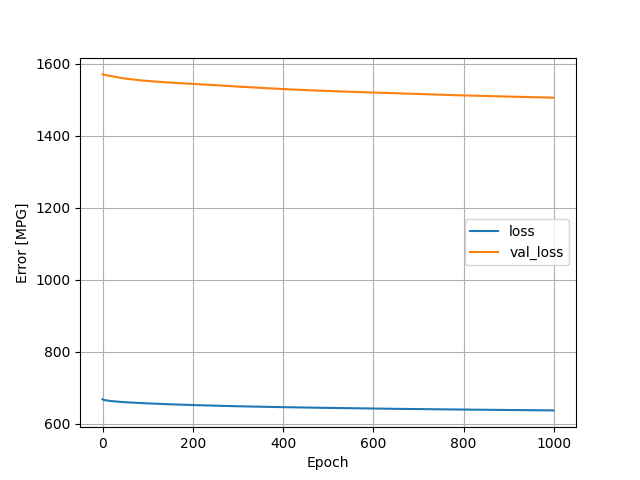

The table this chart was drawn from, first rows:
, loss, val_loss, epoch
0, 667.2, 1570, 0
1, 666.4, 1570, 1
2, 666, 1569, 2
3, 665.6, 1569, 3
4, 665.3, 1569, 4
5, 665, 1568, 5
6, 664.7, 1568, 6
7, 664.5, 1568, 7
8, 664.2, 1568, 8
9, 664, 1567, 9
10, 663.9, 1567, 10
11, 663.7, 1567, 11
12, 663.5, 1567, 12
13, 663.3, 1566, 13
14, 663.2, 1566, 14
15, 663, 1566, 15
16, 662.8, 1566, 16
17, 662.7, 1565, 17
18, 662.5, 1565, 18
19, 662.4, 1565, 19
20, 662.3, 1565, 20
21, 662.1, 1564, 21
22, 662, 1564, 22
23, 661.9, 1564, 23
24, 661.8, 1564, 24
25, 661.6, 1564, 25
26, 661.5, 1563, 26
27, 661.4, 1563, 27
28, 661.3, 1563, 28
29, 661.2, 1563, 29
30, 661.1, 1563, 30
31, 661, 1562, 31
32, 660.9, 1562, 32
33, 660.8, 1562, 33
34, 660.7, 1562, 34
35, 660.6, 1561, 35
36, 660.5, 1561, 36
37, 660.4, 1561, 37
38, 660.3, 1561, 38
39, 660.2, 1561, 39
40, 660.1, 1560, 40
41, 660, 1560, 41
42, 659.9, 1560, 42
43, 659.8, 1560, 43
44, 659.7, 1560, 44
45, 659.7, 1559, 45
46, 659.6, 1559, 46
47, 659.5, 1559, 47
48, 659.4, 1559, 48
49, 659.3, 1559, 49
50, 659.2, 1558, 50
51, 659.2, 1558, 51
52, 659.1, 1558, 52
53, 659, 1558, 53
54, 658.9, 1558, 54
55, 658.8, 1558, 55
56, 658.8, 1557, 56
57, 658.7, 1557, 57
58, 658.6, 1557, 58
59, 658.5, 1557, 59
... 940 more rows
